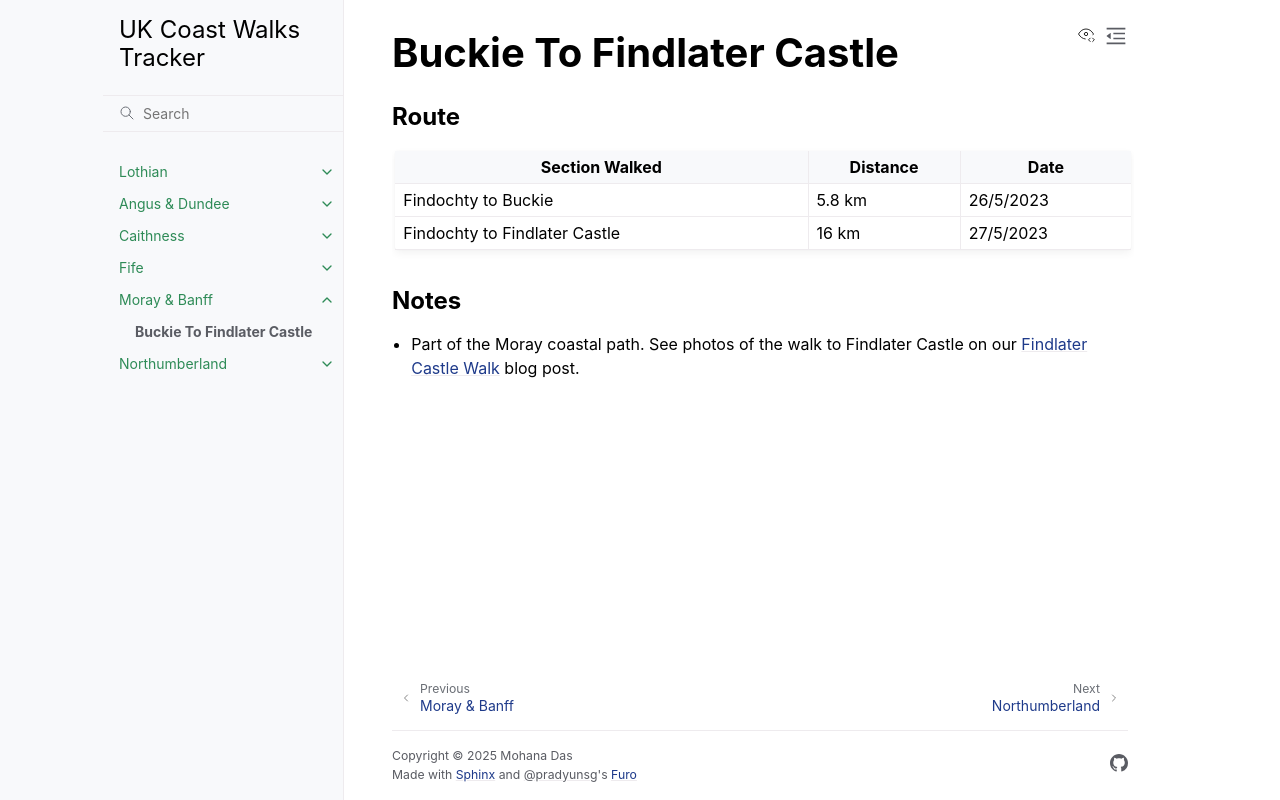

repository: twotogether/uk-coast-walk-tracker · page: journals/moray-banff/buckie-to-findlater-castle.html · generator: sphinx

# Buckie To Findlater Castle

## Route

| Section Walked   | Distance | Date |
| -------- | ------- | ---- | 
| Findochty to Buckie  |  5.8 km  | 26/5/2023 |
| Findochty to Findlater Castle  |  16 km  | 27/5/2023

## Notes

- Part of the Moray coastal path. See photos of the walk to Findlater Castle on our [Findlater Castle Walk](https://two-together.com/findlater-castle-walk/) blog post.
